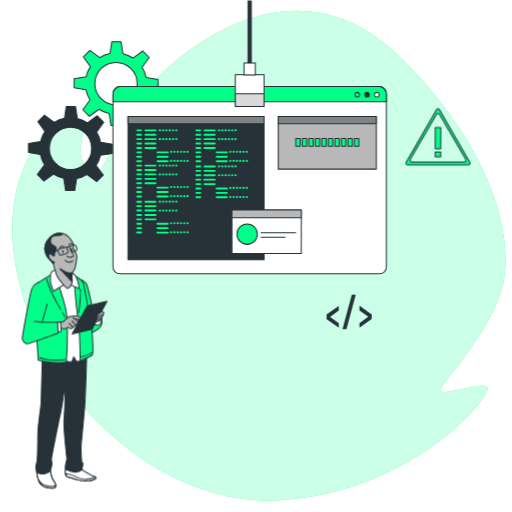
t = 0.00 s
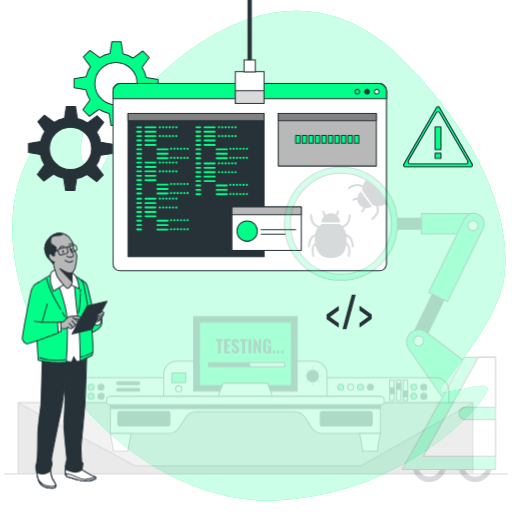
t = 0.23 s
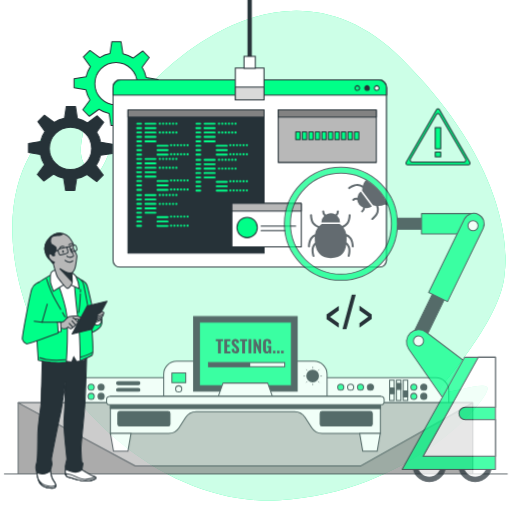
t = 0.49 s
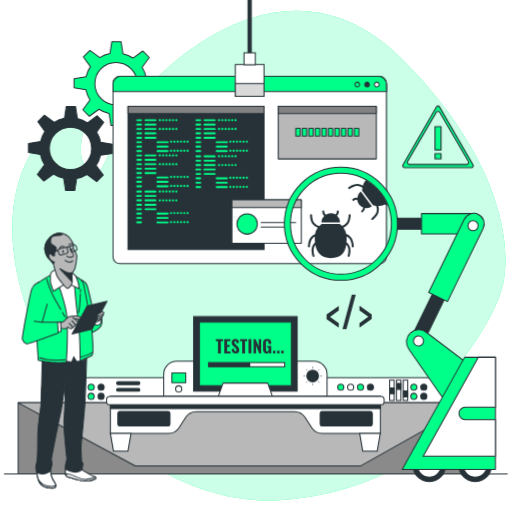
t = 0.75 s
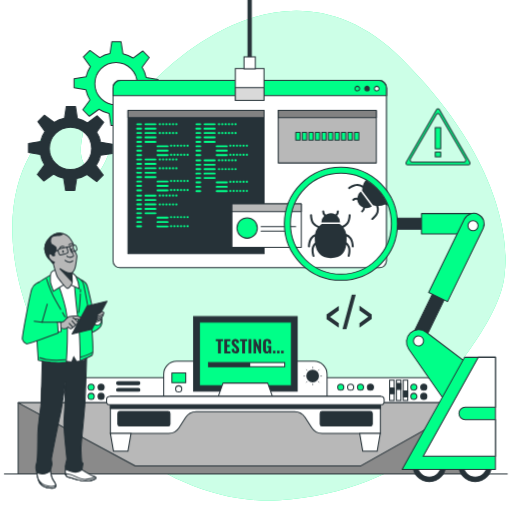
t = 1.05 s
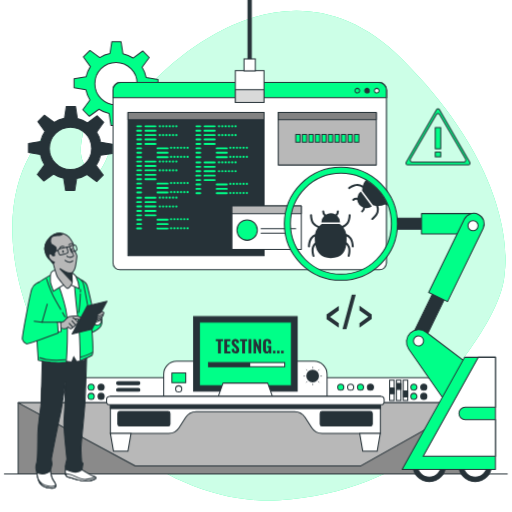
t = 1.20 s

The animated SVG that drew these frames (rendered in a browser with its animation timeline set to each time). Animation: 3 CSS @keyframes rules; one cycle of 1.50 s, repeats indefinitely.

<svg class="animated" id="freepik_stories-software-tester" xmlns="http://www.w3.org/2000/svg" viewBox="0 0 500 500" version="1.1" xmlns:xlink="http://www.w3.org/1999/xlink" xmlns:svgjs="http://svgjs.com/svgjs"><style>svg#freepik_stories-software-tester:not(.animated) .animable {opacity: 0;}svg#freepik_stories-software-tester.animated #freepik--Devices--inject-76 {animation: 1s 1 forwards cubic-bezier(.36,-0.01,.5,1.38) fadeIn;animation-delay: 0s;}svg#freepik_stories-software-tester.animated #freepik--Sign--inject-76 {animation: 1.5s Infinite  linear heartbeat;animation-delay: 0s;}svg#freepik_stories-software-tester.animated #freepik--Tab--inject-76 {animation: 1.5s Infinite  linear floating;animation-delay: 0s;}svg#freepik_stories-software-tester.animated #freepik--robot-arm--inject-76 {animation: 1s 1 forwards cubic-bezier(.36,-0.01,.5,1.38) fadeIn;animation-delay: 0s;}            @keyframes fadeIn {                0% {                    opacity: 0;                }                100% {                    opacity: 1;                }            }                    @keyframes heartbeat {                0% {                    transform: scale(1);                }                10% {                    transform: scale(1.1);                }                30% {                    transform: scale(1);                }                40% {                    transform: scale(1);                }                50% {                    transform: scale(1.1);                }                60% {                    transform: scale(1);                }                100% {                    transform: scale(1);                }            }                    @keyframes floating {                0% {                    opacity: 1;                    transform: translateY(0px);                }                50% {                    transform: translateY(-10px);                }                100% {                    opacity: 1;                    transform: translateY(0px);                }            }        </style><g id="freepik--background-simple--inject-76" class="animable animator-active" style="transform-origin: 252.878px 249.734px;"><path d="M492.76,267.79c.08-1.08.16-2.15.3-3.22,1.5-11.49,8.49-97.87-100-206.5C276.42-58.69,149,72.45,127,106.73S98.54,193.64,81.55,159C71,137.59,98.42,110.78,59.64,122c-24.89,7.18-71.11,70.78-33.22,180S170.73,494.63,273,488.55c131.51-7.82,209-103.19,202.8-110.28s-55.13,14.06-44.37-.68C442,363.09,489.67,308.33,492.76,267.79Z" style="fill: rgb(0, 255, 136); transform-origin: 252.878px 249.734px;" id="el2hesr0l7wem" class="animable"></path><g id="eljiy2xdzjbaq"><path d="M492.76,267.79c.08-1.08.16-2.15.3-3.22,1.5-11.49,8.49-97.87-100-206.5C276.42-58.69,149,72.45,127,106.73S98.54,193.64,81.55,159C71,137.59,98.42,110.78,59.64,122c-24.89,7.18-71.11,70.78-33.22,180S170.73,494.63,273,488.55c131.51-7.82,209-103.19,202.8-110.28s-55.13,14.06-44.37-.68C442,363.09,489.67,308.33,492.76,267.79Z" style="fill: rgb(255, 255, 255); opacity: 0.8; transform-origin: 252.878px 249.734px;" class="animable"></path></g></g><g id="freepik--Devices--inject-76" class="animable" style="transform-origin: 249.815px 385.94px;"><path d="M53.53,368.83H425.65a12.6,12.6,0,0,1,12.6,12.6v22.91a0,0,0,0,1,0,0H40.93a0,0,0,0,1,0,0V381.43A12.6,12.6,0,0,1,53.53,368.83Z" style="fill: rgb(255, 255, 255); stroke: rgb(38, 50, 56); stroke-miterlimit: 10; transform-origin: 239.59px 386.585px;" id="elnin3enjzy8k" class="animable"></path><line x1="3.9" y1="462.76" x2="495.73" y2="462.76" style="fill: none; stroke: rgb(38, 50, 56); stroke-miterlimit: 10; transform-origin: 249.815px 462.76px;" id="elmbw009c2i" class="animable"></line><path d="M335.73,378.09a3,3,0,1,1-3-3A3,3,0,0,1,335.73,378.09Z" style="fill: rgb(0, 255, 136); stroke: rgb(38, 50, 56); stroke-linecap: round; stroke-linejoin: round; transform-origin: 332.73px 378.09px;" id="elbx8ppxzmb5p" class="animable"></path><path d="M345.39,378.09a3,3,0,1,1-3-3A3,3,0,0,1,345.39,378.09Z" style="fill: rgb(255, 255, 255); stroke: rgb(38, 50, 56); stroke-miterlimit: 10; transform-origin: 342.39px 378.09px;" id="el0wbu7rjphnb" class="animable"></path><path d="M355.05,378.09a3,3,0,1,1-3-3A3,3,0,0,1,355.05,378.09Z" style="fill: rgb(0, 255, 136); stroke: rgb(38, 50, 56); stroke-linecap: round; stroke-linejoin: round; transform-origin: 352.05px 378.09px;" id="el9h816tjjjte" class="animable"></path><path d="M364.71,378.09a3,3,0,1,1-3-3A3,3,0,0,1,364.71,378.09Z" style="fill: rgb(38, 50, 56); stroke: rgb(38, 50, 56); stroke-linecap: round; stroke-linejoin: round; transform-origin: 361.71px 378.09px;" id="eldkmd9e8s14q" class="animable"></path><path d="M407.17,378.09a3,3,0,1,1-3-3A3,3,0,0,1,407.17,378.09Z" style="fill: rgb(0, 255, 136); stroke: rgb(38, 50, 56); stroke-linecap: round; stroke-linejoin: round; transform-origin: 404.17px 378.09px;" id="elm6rtqk0d65" class="animable"></path><path d="M416.83,378.09a3,3,0,1,1-3-3A3,3,0,0,1,416.83,378.09Z" style="fill: rgb(38, 50, 56); stroke: rgb(38, 50, 56); stroke-linecap: round; stroke-linejoin: round; transform-origin: 413.83px 378.09px;" id="elfzga9jml7bu" class="animable"></path><path d="M407.17,387.05a3,3,0,1,1-3-3A3,3,0,0,1,407.17,387.05Z" style="fill: rgb(0, 255, 136); stroke: rgb(38, 50, 56); stroke-linecap: round; stroke-linejoin: round; transform-origin: 404.17px 387.05px;" id="elcu366ur1q1" class="animable"></path><path d="M416.83,387.05a3,3,0,1,1-3-3A3,3,0,0,1,416.83,387.05Z" style="fill: rgb(38, 50, 56); stroke: rgb(38, 50, 56); stroke-linecap: round; stroke-linejoin: round; transform-origin: 413.83px 387.05px;" id="elmz92q40wu2f" class="animable"></path><path d="M92,378.09a3,3,0,1,1-3-3A3,3,0,0,1,92,378.09Z" style="fill: rgb(0, 255, 136); stroke: rgb(38, 50, 56); stroke-linecap: round; stroke-linejoin: round; transform-origin: 89px 378.09px;" id="elehb04q9ih5" class="animable"></path><path d="M101.68,378.09a3,3,0,1,1-3-3A3,3,0,0,1,101.68,378.09Z" style="fill: rgb(38, 50, 56); stroke: rgb(38, 50, 56); stroke-linecap: round; stroke-linejoin: round; transform-origin: 98.68px 378.09px;" id="elmt1nml06az" class="animable"></path><path d="M92,387.05a3,3,0,1,1-3-3A3,3,0,0,1,92,387.05Z" style="fill: rgb(0, 255, 136); stroke: rgb(38, 50, 56); stroke-linecap: round; stroke-linejoin: round; transform-origin: 89px 387.05px;" id="elncqom1rbwq" class="animable"></path><path d="M101.68,387.05a3,3,0,1,1-3-3A3,3,0,0,1,101.68,387.05Z" style="fill: rgb(38, 50, 56); stroke: rgb(38, 50, 56); stroke-linecap: round; stroke-linejoin: round; transform-origin: 98.68px 387.05px;" id="elcwttxex1ubv" class="animable"></path><rect x="380.45" y="371.19" width="4.42" height="19.88" style="fill: rgb(255, 255, 255); stroke: rgb(38, 50, 56); stroke-miterlimit: 10; transform-origin: 382.66px 381.13px;" id="eleej3o7m9ih" class="animable"></rect><rect x="380.66" y="378.7" width="4.15" height="5.82" style="fill: rgb(38, 50, 56); stroke: rgb(38, 50, 56); stroke-linecap: round; stroke-linejoin: round; transform-origin: 382.735px 381.61px;" id="ely0x59e9k979" class="animable"></rect><rect x="387.09" y="371.19" width="4.42" height="19.88" style="fill: rgb(255, 255, 255); stroke: rgb(38, 50, 56); stroke-miterlimit: 10; transform-origin: 389.3px 381.13px;" id="elt5p58rhj71g" class="animable"></rect><rect x="387.31" y="374.34" width="4.15" height="5.82" style="fill: rgb(38, 50, 56); stroke: rgb(38, 50, 56); stroke-linecap: round; stroke-linejoin: round; transform-origin: 389.385px 377.25px;" id="eluz31j09uecm" class="animable"></rect><rect x="393.74" y="371.19" width="4.42" height="19.88" style="fill: rgb(255, 255, 255); stroke: rgb(38, 50, 56); stroke-miterlimit: 10; transform-origin: 395.95px 381.13px;" id="el7iul4zumh2p" class="animable"></rect><rect x="393.95" y="381.82" width="4.15" height="5.82" style="fill: rgb(38, 50, 56); stroke: rgb(38, 50, 56); stroke-linecap: round; stroke-linejoin: round; transform-origin: 396.025px 384.73px;" id="elmeg4p82ft1" class="animable"></rect><path d="M172.44,352.75H306.75a12.6,12.6,0,0,1,12.6,12.6v22.91a0,0,0,0,1,0,0H159.84a0,0,0,0,1,0,0V365.35A12.6,12.6,0,0,1,172.44,352.75Z" style="fill: rgb(255, 255, 255); stroke: rgb(38, 50, 56); stroke-miterlimit: 10; transform-origin: 239.595px 370.505px;" id="elsbghuk2f1a" class="animable"></path><path d="M177.48,379.72a3,3,0,1,1-3-3A3,3,0,0,1,177.48,379.72Z" style="fill: rgb(255, 255, 255); stroke: rgb(38, 50, 56); stroke-miterlimit: 10; transform-origin: 174.48px 379.72px;" id="elg0awfgamxa" class="animable"></path><path d="M311.54,367.15a6.24,6.24,0,1,0-6.23,6.23A6.23,6.23,0,0,0,311.54,367.15Z" style="fill: rgb(38, 50, 56); transform-origin: 305.3px 367.14px;" id="el6gf5nifxdzk" class="animable"></path><line x1="305.37" y1="357.98" x2="305.37" y2="359.84" style="fill: none; stroke: rgb(38, 50, 56); stroke-miterlimit: 10; stroke-width: 0.5px; transform-origin: 305.37px 358.91px;" id="elwez34p50oio" class="animable"></line><line x1="305.37" y1="374.45" x2="305.37" y2="376.31" style="fill: none; stroke: rgb(38, 50, 56); stroke-miterlimit: 10; stroke-width: 0.5px; transform-origin: 305.37px 375.38px;" id="el4uob63pfbdj" class="animable"></line><line x1="296.2" y1="367.15" x2="298.07" y2="367.15" style="fill: none; stroke: rgb(38, 50, 56); stroke-miterlimit: 10; stroke-width: 0.5px; transform-origin: 297.135px 367.15px;" id="el2f66sdk017f" class="animable"></line><line x1="312.68" y1="367.15" x2="314.54" y2="367.15" style="fill: none; stroke: rgb(38, 50, 56); stroke-miterlimit: 10; stroke-width: 0.5px; transform-origin: 313.61px 367.15px;" id="elwzqrxf9eum" class="animable"></line><line x1="311.85" y1="360.66" x2="310.54" y2="361.98" style="fill: none; stroke: rgb(38, 50, 56); stroke-miterlimit: 10; stroke-width: 0.5px; transform-origin: 311.195px 361.32px;" id="elr249jk70ad" class="animable"></line><line x1="300.21" y1="372.31" x2="298.89" y2="373.63" style="fill: none; stroke: rgb(38, 50, 56); stroke-miterlimit: 10; stroke-width: 0.5px; transform-origin: 299.55px 372.97px;" id="eloge7eios1d" class="animable"></line><line x1="298.89" y1="360.66" x2="300.21" y2="361.98" style="fill: none; stroke: rgb(38, 50, 56); stroke-miterlimit: 10; stroke-width: 0.5px; transform-origin: 299.55px 361.32px;" id="eleelwvh97czo" class="animable"></line><line x1="310.54" y1="372.31" x2="311.85" y2="373.63" style="fill: none; stroke: rgb(38, 50, 56); stroke-miterlimit: 10; stroke-width: 0.5px; transform-origin: 311.195px 372.97px;" id="elkvhkcgm5z1b" class="animable"></line><rect x="167.83" y="364.09" width="13.53" height="9.62" style="fill: rgb(0, 255, 136); stroke: rgb(38, 50, 56); stroke-linecap: round; stroke-linejoin: round; transform-origin: 174.595px 368.9px;" id="elux227x9zwy8" class="animable"></rect><rect x="189.03" y="309.12" width="101.12" height="72.83" style="fill: rgb(38, 50, 56); stroke: rgb(38, 50, 56); stroke-miterlimit: 10; transform-origin: 239.59px 345.535px;" id="el37vz2ejum5y" class="animable"></rect><rect x="194.69" y="314.5" width="89.8" height="62.06" style="fill: rgb(0, 255, 136); stroke: rgb(38, 50, 56); stroke-linecap: round; stroke-linejoin: round; transform-origin: 239.59px 345.53px;" id="elbkimyknfgjh" class="animable"></rect><rect x="203.61" y="354.04" width="74.41" height="4.07" style="fill: rgb(255, 255, 255); stroke: rgb(38, 50, 56); stroke-miterlimit: 10; transform-origin: 240.815px 356.075px;" id="el7rx093uzxkd" class="animable"></rect><rect x="203.61" y="354.04" width="40.72" height="4.07" style="fill: rgb(38, 50, 56); transform-origin: 223.97px 356.075px;" id="el94g4qc2i8zd" class="animable"></rect><polygon points="261.4 374.05 217.79 374.05 212.34 389.43 266.85 389.43 261.4 374.05" style="fill: rgb(255, 255, 255); stroke: rgb(38, 50, 56); stroke-linecap: round; stroke-linejoin: round; transform-origin: 239.595px 381.74px;" id="el3w95aq0hqhn" class="animable"></polygon><rect x="17.68" y="393.29" width="444.06" height="69.47" style="fill: rgb(138, 138, 138); stroke: rgb(38, 50, 56); stroke-linecap: round; stroke-linejoin: round; transform-origin: 239.71px 428.025px;" id="elu3axenhwspl" class="animable"></rect><polygon points="17.68 393.29 132.05 454.9 352.39 454.9 461.74 393.29 17.68 393.29" style="fill: rgb(184, 184, 184); stroke: rgb(38, 50, 56); stroke-linecap: round; stroke-linejoin: round; transform-origin: 239.71px 424.095px;" id="eluw153smzdbh" class="animable"></polygon><path d="M107.78,387.06v36.11h56.76a12.29,12.29,0,0,0,10.32-5.62l6.42-10a12.28,12.28,0,0,1,10.33-5.63h96a12.28,12.28,0,0,1,10.33,5.63l6.42,10a12.29,12.29,0,0,0,10.32,5.62h56.76V387.06Z" style="fill: rgb(255, 255, 255); stroke: rgb(38, 50, 56); stroke-miterlimit: 10; transform-origin: 239.61px 405.115px;" id="elxq98otvoyeo" class="animable"></path><rect x="107.78" y="387.06" width="263.63" height="11.86" style="fill: rgb(38, 50, 56); stroke: rgb(38, 50, 56); stroke-miterlimit: 10; transform-origin: 239.595px 392.99px;" id="elism6615n3p" class="animable"></rect><rect x="104.08" y="387.06" width="271.02" height="8.13" rx="3.07" style="fill: rgb(255, 255, 255); stroke: rgb(38, 50, 56); stroke-miterlimit: 10; transform-origin: 239.59px 391.125px;" id="eld37sfm0rxe" class="animable"></rect><polygon points="124.92 440.53 110.8 440.53 107.78 423.17 127.94 423.17 124.92 440.53" style="fill: rgb(255, 255, 255); stroke: rgb(38, 50, 56); stroke-miterlimit: 10; transform-origin: 117.86px 431.85px;" id="ele4zg575i9g" class="animable"></polygon><polygon points="368.33 440.53 354.21 440.53 351.19 423.17 371.35 423.17 368.33 440.53" style="fill: rgb(255, 255, 255); stroke: rgb(38, 50, 56); stroke-miterlimit: 10; transform-origin: 361.27px 431.85px;" id="elnq0cfysdsmn" class="animable"></polygon><rect x="115.06" y="401.79" width="50.89" height="14.2" rx="1.86" style="fill: rgb(38, 50, 56); stroke: rgb(38, 50, 56); stroke-miterlimit: 10; transform-origin: 140.505px 408.89px;" id="elowr2wm4116" class="animable"></rect><rect x="312.63" y="401.79" width="50.89" height="14.2" rx="1.86" style="fill: rgb(38, 50, 56); stroke: rgb(38, 50, 56); stroke-miterlimit: 10; transform-origin: 338.075px 408.89px;" id="el26ttn597mhf" class="animable"></rect><rect x="113.85" y="372.73" width="22.68" height="2.79" rx="1.39" style="fill: rgb(38, 50, 56); stroke: rgb(38, 50, 56); stroke-linecap: round; stroke-linejoin: round; transform-origin: 125.19px 374.125px;" id="el1oevndt63no" class="animable"></rect><path d="M135.14,382.08H115.25a1.4,1.4,0,0,1-1.4-1.39h0a1.4,1.4,0,0,1,1.4-1.4h19.89a1.4,1.4,0,0,1,1.39,1.4h0A1.39,1.39,0,0,1,135.14,382.08Z" style="fill: rgb(38, 50, 56); stroke: rgb(38, 50, 56); stroke-linecap: round; stroke-linejoin: round; transform-origin: 125.19px 380.685px;" id="elkbwjk7anet8" class="animable"></path><path d="M212.83,345V333.24h-2.14v-2.1h7.08v2.1h-2.11V345Z" style="fill: rgb(38, 50, 56); transform-origin: 214.23px 338.07px;" id="elkg16orukkwj" class="animable"></path><path d="M219,345V331.14h6v1.95h-3.22v3.67h2.48v2h-2.48v4.34h3.25V345Z" style="fill: rgb(38, 50, 56); transform-origin: 222.015px 338.07px;" id="eldhbqhkwxbb" class="animable"></path><path d="M230.09,345.17a4.32,4.32,0,0,1-2.14-.47,2.94,2.94,0,0,1-1.29-1.42,6.41,6.41,0,0,1-.5-2.42l2.42-.41a8.26,8.26,0,0,0,.18,1.43,1.8,1.8,0,0,0,.45.86,1.06,1.06,0,0,0,.74.28.8.8,0,0,0,.74-.34,1.57,1.57,0,0,0,.2-.79,2.45,2.45,0,0,0-.42-1.46,7.41,7.41,0,0,0-1.1-1.19L227.93,338a5.62,5.62,0,0,1-1.25-1.47,3.79,3.79,0,0,1-.49-2,3.38,3.38,0,0,1,1-2.63,3.91,3.91,0,0,1,2.74-.91,3.69,3.69,0,0,1,1.71.34,2.59,2.59,0,0,1,1,.92,3.87,3.87,0,0,1,.51,1.24,7.83,7.83,0,0,1,.18,1.34l-2.41.36a10.41,10.41,0,0,0-.11-1.11,1.52,1.52,0,0,0-.31-.75.85.85,0,0,0-.69-.27.82.82,0,0,0-.74.37,1.43,1.43,0,0,0-.24.81,2,2,0,0,0,.34,1.2,5.36,5.36,0,0,0,.91,1l1.4,1.24a8.15,8.15,0,0,1,1.5,1.71,4.38,4.38,0,0,1,.62,2.39,3.59,3.59,0,0,1-.44,1.76,3.26,3.26,0,0,1-1.24,1.23A3.86,3.86,0,0,1,230.09,345.17Z" style="fill: rgb(38, 50, 56); transform-origin: 229.881px 338.079px;" id="elswsvz0yhoyo" class="animable"></path><path d="M236.43,345V333.24h-2.14v-2.1h7.08v2.1h-2.11V345Z" style="fill: rgb(38, 50, 56); transform-origin: 237.83px 338.07px;" id="elqlxvhilou3s" class="animable"></path><path d="M242.65,345V331.14h2.8V345Z" style="fill: rgb(38, 50, 56); transform-origin: 244.05px 338.07px;" id="elg11y3i79mr" class="animable"></path><path d="M247.57,345V331.14h2l3.08,7.21v-7.21h2.33V345h-1.88L250,337.33V345Z" style="fill: rgb(38, 50, 56); transform-origin: 251.275px 338.07px;" id="elrieq4cw3ktm" class="animable"></path><path d="M260.57,345.19a3.77,3.77,0,0,1-2.22-.59,3.25,3.25,0,0,1-1.17-1.68,8.29,8.29,0,0,1-.35-2.52v-4.63a8.11,8.11,0,0,1,.36-2.56,3.07,3.07,0,0,1,1.26-1.66,4.41,4.41,0,0,1,2.43-.58,4.72,4.72,0,0,1,2.35.5,2.78,2.78,0,0,1,1.24,1.4,5.58,5.58,0,0,1,.38,2.15v.8H262.1v-1a6.78,6.78,0,0,0-.07-1,1.12,1.12,0,0,0-.32-.65,1.1,1.1,0,0,0-.79-.24,1,1,0,0,0-.82.29,1.44,1.44,0,0,0-.33.74,7.25,7.25,0,0,0-.07,1v6.13a4.61,4.61,0,0,0,.11,1,1.26,1.26,0,0,0,.38.72,1.18,1.18,0,0,0,.81.26,1.1,1.1,0,0,0,.82-.28,1.37,1.37,0,0,0,.4-.74,4.32,4.32,0,0,0,.12-1.07v-1.47H261v-1.71h3.9V345H263l-.18-1.24a2.46,2.46,0,0,1-.82,1A2.4,2.4,0,0,1,260.57,345.19Z" style="fill: rgb(38, 50, 56); transform-origin: 260.864px 338.079px;" id="elr2xq6kmp3hi" class="animable"></path><path d="M266.57,345v-2.51H269V345Z" style="fill: rgb(38, 50, 56); transform-origin: 267.785px 343.745px;" id="eldo2qrasx1w4" class="animable"></path><path d="M270.54,345v-2.51H273V345Z" style="fill: rgb(38, 50, 56); transform-origin: 271.77px 343.745px;" id="elidwm5jtuyzj" class="animable"></path><path d="M274.5,345v-2.51H277V345Z" style="fill: rgb(38, 50, 56); transform-origin: 275.75px 343.745px;" id="elhb9pyy1ch5" class="animable"></path></g><g id="freepik--Icon--inject-76" class="animable" style="transform-origin: 340.91px 304.585px;"><path d="M330.79,320l-11.91-8.41v-4.45l11.91-8.5v4.5l-8.53,6.2,8.53,6.21Z" style="fill: rgb(38, 50, 56); transform-origin: 324.835px 309.32px;" id="el2pg9fiw2dxn" class="animable"></path><path d="M334.42,321.45l9.07-33.73h3.88l-9.12,33.73Z" style="fill: rgb(38, 50, 56); transform-origin: 340.895px 304.585px;" id="elvptlqp7febp" class="animable"></path><path d="M351,320V315.5l8.58-6.25L351,303.09v-4.5L362.94,307v4.46Z" style="fill: rgb(38, 50, 56); transform-origin: 356.97px 309.295px;" id="ell7cqw7q38fn" class="animable"></path></g><g id="freepik--Sign--inject-76" class="animable" style="transform-origin: 427.721px 133.544px;"><path d="M426.35,107l-29.73,51.49a1.59,1.59,0,0,0,1.38,2.39h59.45a1.6,1.6,0,0,0,1.38-2.39L429.1,107A1.59,1.59,0,0,0,426.35,107Zm2.94,4.87,25.37,43.46a1.85,1.85,0,0,1-1.57,2.79H402.36a1.85,1.85,0,0,1-1.57-2.79l25.36-43.46A1.81,1.81,0,0,1,429.29,111.87Z" style="fill: rgb(0, 255, 136); stroke: rgb(38, 50, 56); stroke-linecap: round; stroke-linejoin: round; transform-origin: 427.721px 133.544px;" id="elldzfp0o0d7" class="animable"></path><rect x="425.04" y="124.54" width="5.36" height="20.72" style="fill: rgb(0, 255, 136); stroke: rgb(38, 50, 56); stroke-linecap: round; stroke-linejoin: round; transform-origin: 427.72px 134.9px;" id="elkubgokvbeki" class="animable"></rect><rect x="425.04" y="148.47" width="5.36" height="4.64" style="fill: rgb(0, 255, 136); stroke: rgb(38, 50, 56); stroke-linecap: round; stroke-linejoin: round; transform-origin: 427.72px 150.79px;" id="elary5bqb4kup" class="animable"></rect></g><g id="freepik--Gears--inject-76" class="animable" style="transform-origin: 91.05px 113.26px;"><path d="M154.26,86.5v-9l-11.55-1.8a29.9,29.9,0,0,0-4-10l7-9.58-6.37-6.37-9.44,6.9A30,30,0,0,0,120,52.36l-1.83-11.72h-9l-1.8,11.56a29.69,29.69,0,0,0-10,4l-9.58-7-6.37,6.37L88.25,65A29.58,29.58,0,0,0,84,75L72.28,76.77v9l11.55,1.8a29.9,29.9,0,0,0,4,10l-7,9.58,6.37,6.37,9.44-6.9a30,30,0,0,0,9.92,4.26l1.83,11.72h9l1.8-11.56a29.9,29.9,0,0,0,10-4l9.58,7,6.37-6.37-6.9-9.45a29.87,29.87,0,0,0,4.25-9.92Zm-41,15.78a20.65,20.65,0,1,1,20.65-20.65A20.64,20.64,0,0,1,113.27,102.28Z" style="fill: rgb(0, 255, 136); stroke: rgb(38, 50, 56); stroke-linecap: round; stroke-linejoin: round; transform-origin: 113.27px 81.62px;" id="elv990tdp6okr" class="animable"></path><path d="M109.82,149.75v-9l-11.55-1.8a29.9,29.9,0,0,0-4-10l7-9.58L94.89,113l-9.45,6.9a30,30,0,0,0-9.92-4.25L73.7,103.9h-9l-1.8,11.55a30,30,0,0,0-10,4l-9.57-7-6.37,6.37,6.9,9.44a30,30,0,0,0-4.26,9.92L27.84,140v9l11.56,1.8a29.69,29.69,0,0,0,4,10l-7,9.58,6.37,6.37,9.45-6.9a29.78,29.78,0,0,0,9.92,4.25L64,185.88h9l1.8-11.55a29.9,29.9,0,0,0,10-4l9.58,7,6.37-6.37-6.9-9.44a30,30,0,0,0,4.26-9.92Zm-41,15.79a20.65,20.65,0,1,1,20.65-20.65A20.66,20.66,0,0,1,68.83,165.54Z" style="fill: rgb(38, 50, 56); stroke: rgb(38, 50, 56); stroke-linecap: round; stroke-linejoin: round; transform-origin: 68.83px 144.89px;" id="eljbu7js1cu8b" class="animable"></path></g><g id="freepik--Tab--inject-76" class="animable" style="transform-origin: 243.83px 134.205px;"><rect x="110.34" y="84.53" width="266.98" height="182.87" rx="6.68" style="fill: rgb(255, 255, 255); stroke: rgb(38, 50, 56); stroke-miterlimit: 10; transform-origin: 243.83px 175.965px;" id="elwsczijvkt9" class="animable"></rect><path d="M377.32,99.44V92a7.47,7.47,0,0,0-7.48-7.47h-252A7.46,7.46,0,0,0,110.34,92v7.44Z" style="fill: rgb(0, 255, 136); stroke: rgb(38, 50, 56); stroke-linecap: round; stroke-linejoin: round; transform-origin: 243.83px 91.9849px;" id="el0ynuqwnfqize" class="animable"></path><path d="M351.23,92.51a2.29,2.29,0,1,0-2.29,2.28A2.28,2.28,0,0,0,351.23,92.51Z" style="fill: rgb(0, 255, 136); stroke: rgb(38, 50, 56); stroke-linecap: round; stroke-linejoin: round; transform-origin: 348.94px 92.5px;" id="elfi7o221it8d" class="animable"></path><path d="M360.71,92.51a2.29,2.29,0,1,0-2.29,2.28A2.29,2.29,0,0,0,360.71,92.51Z" style="fill: rgb(38, 50, 56); stroke: rgb(38, 50, 56); stroke-linecap: round; stroke-linejoin: round; transform-origin: 358.42px 92.5px;" id="elbpkt2urg7gm" class="animable"></path><path d="M370.18,92.51a2.29,2.29,0,1,0-2.29,2.28A2.28,2.28,0,0,0,370.18,92.51Z" style="fill: rgb(255, 255, 255); stroke: rgb(38, 50, 56); stroke-miterlimit: 10; transform-origin: 367.89px 92.5px;" id="elryvcyvp1zc" class="animable"></path><rect x="124.98" y="113.77" width="132.93" height="139.84" style="fill: rgb(38, 50, 56); stroke: rgb(38, 50, 56); stroke-linecap: round; stroke-linejoin: round; transform-origin: 191.445px 183.69px;" id="el1o86rcouesv" class="animable"></rect><rect x="124.98" y="113.77" width="132.93" height="7.14" style="fill: rgb(130, 130, 130); stroke: rgb(38, 50, 56); stroke-linecap: round; stroke-linejoin: round; transform-origin: 191.445px 117.34px;" id="elmupo9qcchd" class="animable"></rect><path d="M137.76,128.22H134a.93.93,0,0,1,0-1.86h3.76a.93.93,0,0,1,0,1.86Zm.93,3.37a.92.92,0,0,0-.93-.92H134a.93.93,0,1,0,0,1.85h3.76A.92.92,0,0,0,138.69,131.59Zm0,4.31a.92.92,0,0,0-.93-.93H134a.93.93,0,0,0,0,1.86h3.76A.93.93,0,0,0,138.69,135.9Zm0,4.3a.93.93,0,0,0-.93-.93H134a.93.93,0,0,0,0,1.86h3.76A.93.93,0,0,0,138.69,140.2Zm0,4.3a.93.93,0,0,0-.93-.93H134a.93.93,0,0,0,0,1.86h3.76A.92.92,0,0,0,138.69,144.5Zm0,4.31a.92.92,0,0,0-.93-.93H134a.93.93,0,0,0,0,1.86h3.76A.93.93,0,0,0,138.69,148.81Zm0,4.3a.93.93,0,0,0-.93-.93H134a.93.93,0,1,0,0,1.86h3.76A.93.93,0,0,0,138.69,153.11Zm0,4.3a.93.93,0,0,0-.93-.93H134a.93.93,0,0,0,0,1.86h3.76A.92.92,0,0,0,138.69,157.41Zm14.09-30.12a.93.93,0,0,0-.93-.93H142a.93.93,0,0,0,0,1.86h9.89A.93.93,0,0,0,152.78,127.29Zm0,4.3a.93.93,0,0,0-.93-.92H142a.93.93,0,0,0,0,1.85h9.89A.93.93,0,0,0,152.78,131.59Zm0,4.31a.93.93,0,0,0-.93-.93H142a.93.93,0,0,0,0,1.86h9.89A.93.93,0,0,0,152.78,135.9Zm0,4.3a.93.93,0,0,0-.93-.93H142a.93.93,0,0,0,0,1.86h9.89A.93.93,0,0,0,152.78,140.2Zm0,4.3a.93.93,0,0,0-.93-.93H142a.93.93,0,0,0,0,1.86h9.89A.93.93,0,0,0,152.78,144.5Zm11.83,4.31a.92.92,0,0,0-.93-.93H153.8a.93.93,0,0,0,0,1.86h9.88A.93.93,0,0,0,164.61,148.81Zm0,4.3a.93.93,0,0,0-.93-.93H153.8a.93.93,0,1,0,0,1.86h9.88A.93.93,0,0,0,164.61,153.11Zm0,4.3a.93.93,0,0,0-.93-.93H153.8a.93.93,0,0,0,0,1.86h9.88A.92.92,0,0,0,164.61,157.41Zm-7.48-30.12a1.08,1.08,0,1,0-1.08,1.08A1.07,1.07,0,0,0,157.13,127.29Zm3.22,0a1.08,1.08,0,1,0-1.07,1.08A1.07,1.07,0,0,0,160.35,127.29Zm3.23,0a1.08,1.08,0,1,0-1.07,1.08A1.07,1.07,0,0,0,163.58,127.29Zm3.23,0a1.08,1.08,0,1,0-1.08,1.08A1.07,1.07,0,0,0,166.81,127.29Zm3.23,0a1.08,1.08,0,1,0-1.08,1.08A1.08,1.08,0,0,0,170,127.29Zm3.22,0a1.08,1.08,0,1,0-1.07,1.08A1.07,1.07,0,0,0,173.26,127.29Zm-16.13,8.61a1.08,1.08,0,1,0-1.08,1.07A1.08,1.08,0,0,0,157.13,135.9Zm3.22,0a1.08,1.08,0,1,0-1.07,1.07A1.07,1.07,0,0,0,160.35,135.9Zm3.23,0a1.08,1.08,0,1,0-1.07,1.07A1.07,1.07,0,0,0,163.58,135.9Zm3.23,0a1.08,1.08,0,1,0-1.08,1.07A1.08,1.08,0,0,0,166.81,135.9Zm3.23,0A1.08,1.08,0,1,0,169,137,1.08,1.08,0,0,0,170,135.9Zm3.22,0a1.08,1.08,0,1,0-1.07,1.07A1.07,1.07,0,0,0,173.26,135.9Zm-5.11,12.37a1.08,1.08,0,1,0-1.07,1.08A1.08,1.08,0,0,0,168.15,148.27Zm3.23,0a1.08,1.08,0,1,0-1.07,1.08A1.08,1.08,0,0,0,171.38,148.27Zm3.23,0a1.08,1.08,0,1,0-1.08,1.08A1.08,1.08,0,0,0,174.61,148.27Zm3.23,0a1.08,1.08,0,1,0-1.08,1.08A1.09,1.09,0,0,0,177.84,148.27Zm3.22,0a1.08,1.08,0,1,0-1.07,1.08A1.08,1.08,0,0,0,181.06,148.27Zm3.23,0a1.08,1.08,0,1,0-1.08,1.08A1.08,1.08,0,0,0,184.29,148.27Zm-16.14,8.87a1.08,1.08,0,1,0-1.07,1.08A1.07,1.07,0,0,0,168.15,157.14Zm3.23,0a1.08,1.08,0,1,0-1.07,1.08A1.07,1.07,0,0,0,171.38,157.14Zm3.23,0a1.08,1.08,0,1,0-1.08,1.08A1.07,1.07,0,0,0,174.61,157.14Zm3.23,0a1.08,1.08,0,1,0-1.08,1.08A1.08,1.08,0,0,0,177.84,157.14Zm3.22,0a1.08,1.08,0,1,0-1.07,1.08A1.07,1.07,0,0,0,181.06,157.14Zm3.23,0a1.08,1.08,0,1,0-1.08,1.08A1.07,1.07,0,0,0,184.29,157.14Z" style="fill: rgb(0, 255, 136); transform-origin: 158.632px 142.275px;" id="elezgn3m2ttlt" class="animable"></path><path d="M137.76,162.65H134a.93.93,0,1,1,0-1.85h3.76a.93.93,0,1,1,0,1.85Zm.93,3.38a.93.93,0,0,0-.93-.93H134a.93.93,0,0,0,0,1.86h3.76A.93.93,0,0,0,138.69,166Zm0,4.3a.93.93,0,0,0-.93-.93H134a.93.93,0,1,0,0,1.86h3.76A.92.92,0,0,0,138.69,170.33Zm0,4.31a.92.92,0,0,0-.93-.93H134a.93.93,0,1,0,0,1.85h3.76A.92.92,0,0,0,138.69,174.64Zm0,4.3a.92.92,0,0,0-.93-.93H134a.93.93,0,0,0,0,1.86h3.76A.93.93,0,0,0,138.69,178.94Zm0,4.3a.93.93,0,0,0-.93-.93H134a.93.93,0,1,0,0,1.86h3.76A.92.92,0,0,0,138.69,183.24Zm0,4.31a.92.92,0,0,0-.93-.93H134a.93.93,0,1,0,0,1.85h3.76A.92.92,0,0,0,138.69,187.55Zm0,4.3a.92.92,0,0,0-.93-.93H134a.93.93,0,0,0,0,1.86h3.76A.93.93,0,0,0,138.69,191.85Zm14.09-30.12a.93.93,0,0,0-.93-.93H142a.93.93,0,0,0,0,1.85h9.89A.93.93,0,0,0,152.78,161.73Zm0,4.3a.93.93,0,0,0-.93-.93H142a.93.93,0,0,0,0,1.86h9.89A.93.93,0,0,0,152.78,166Zm0,4.3a.93.93,0,0,0-.93-.93H142a.93.93,0,0,0,0,1.86h9.89A.93.93,0,0,0,152.78,170.33Zm0,4.31a.93.93,0,0,0-.93-.93H142a.93.93,0,0,0,0,1.85h9.89A.93.93,0,0,0,152.78,174.64Zm0,4.3a.93.93,0,0,0-.93-.93H142a.93.93,0,0,0,0,1.86h9.89A.93.93,0,0,0,152.78,178.94Zm11.83,4.3a.93.93,0,0,0-.93-.93H153.8a.93.93,0,1,0,0,1.86h9.88A.92.92,0,0,0,164.61,183.24Zm0,4.31a.92.92,0,0,0-.93-.93H153.8a.93.93,0,1,0,0,1.85h9.88A.92.92,0,0,0,164.61,187.55Zm0,4.3a.92.92,0,0,0-.93-.93H153.8a.93.93,0,0,0,0,1.86h9.88A.93.93,0,0,0,164.61,191.85Zm-7.48-30.12a1.08,1.08,0,1,0-1.08,1.07A1.08,1.08,0,0,0,157.13,161.73Zm3.22,0a1.08,1.08,0,1,0-1.07,1.07A1.07,1.07,0,0,0,160.35,161.73Zm3.23,0a1.08,1.08,0,1,0-1.07,1.07A1.07,1.07,0,0,0,163.58,161.73Zm3.23,0a1.08,1.08,0,1,0-1.08,1.07A1.08,1.08,0,0,0,166.81,161.73Zm3.23,0A1.08,1.08,0,1,0,169,162.8,1.08,1.08,0,0,0,170,161.73Zm3.22,0a1.08,1.08,0,1,0-1.07,1.07A1.07,1.07,0,0,0,173.26,161.73Zm-16.13,8.6a1.08,1.08,0,1,0-1.08,1.08A1.07,1.07,0,0,0,157.13,170.33Zm3.22,0a1.08,1.08,0,1,0-1.07,1.08A1.07,1.07,0,0,0,160.35,170.33Zm3.23,0a1.08,1.08,0,1,0-1.07,1.08A1.07,1.07,0,0,0,163.58,170.33Zm3.23,0a1.08,1.08,0,1,0-1.08,1.08A1.07,1.07,0,0,0,166.81,170.33Zm3.23,0a1.08,1.08,0,1,0-1.08,1.08A1.08,1.08,0,0,0,170,170.33Zm3.22,0a1.08,1.08,0,1,0-1.07,1.08A1.07,1.07,0,0,0,173.26,170.33Zm-5.11,12.37a1.08,1.08,0,1,0-1.07,1.08A1.07,1.07,0,0,0,168.15,182.7Zm3.23,0a1.08,1.08,0,1,0-1.07,1.08A1.07,1.07,0,0,0,171.38,182.7Zm3.23,0a1.08,1.08,0,1,0-1.08,1.08A1.07,1.07,0,0,0,174.61,182.7Zm3.23,0a1.08,1.08,0,1,0-1.08,1.08A1.08,1.08,0,0,0,177.84,182.7Zm3.22,0a1.08,1.08,0,1,0-1.07,1.08A1.07,1.07,0,0,0,181.06,182.7Zm3.23,0a1.08,1.08,0,1,0-1.08,1.08A1.07,1.07,0,0,0,184.29,182.7Zm-16.14,8.88a1.08,1.08,0,1,0-1.07,1.07A1.07,1.07,0,0,0,168.15,191.58Zm3.23,0a1.08,1.08,0,1,0-1.07,1.07A1.07,1.07,0,0,0,171.38,191.58Zm3.23,0a1.08,1.08,0,1,0-1.08,1.07A1.08,1.08,0,0,0,174.61,191.58Zm3.23,0a1.08,1.08,0,1,0-1.08,1.07A1.08,1.08,0,0,0,177.84,191.58Zm3.22,0a1.08,1.08,0,1,0-1.07,1.07A1.07,1.07,0,0,0,181.06,191.58Zm3.23,0a1.08,1.08,0,1,0-1.08,1.07A1.08,1.08,0,0,0,184.29,191.58Z" style="fill: rgb(0, 255, 136); transform-origin: 158.632px 176.71px;" id="elccqn7pjdk9s" class="animable"></path><path d="M137.76,197.92H134a.93.93,0,1,1,0-1.86h3.76a.93.93,0,1,1,0,1.86Zm.93,3.37a.92.92,0,0,0-.93-.92H134a.93.93,0,1,0,0,1.85h3.76A.92.92,0,0,0,138.69,201.29Zm0,4.31a.92.92,0,0,0-.93-.93H134a.93.93,0,0,0,0,1.86h3.76A.93.93,0,0,0,138.69,205.6Zm0,4.3a.93.93,0,0,0-.93-.93H134a.93.93,0,0,0,0,1.86h3.76A.93.93,0,0,0,138.69,209.9Zm0,4.3a.92.92,0,0,0-.93-.92H134a.93.93,0,1,0,0,1.85h3.76A.92.92,0,0,0,138.69,214.2Zm0,4.31a.92.92,0,0,0-.93-.93H134a.93.93,0,0,0,0,1.86h3.76A.93.93,0,0,0,138.69,218.51Zm0,4.3a.93.93,0,0,0-.93-.93H134a.93.93,0,0,0,0,1.86h3.76A.93.93,0,0,0,138.69,222.81Zm0,4.3a.92.92,0,0,0-.93-.92H134a.93.93,0,1,0,0,1.85h3.76A.92.92,0,0,0,138.69,227.11ZM152.78,197a.93.93,0,0,0-.93-.93H142a.93.93,0,0,0,0,1.86h9.89A.93.93,0,0,0,152.78,197Zm0,4.3a.93.93,0,0,0-.93-.92H142a.93.93,0,0,0,0,1.85h9.89A.93.93,0,0,0,152.78,201.29Zm0,4.31a.93.93,0,0,0-.93-.93H142a.93.93,0,0,0,0,1.86h9.89A.93.93,0,0,0,152.78,205.6Zm0,4.3a.93.93,0,0,0-.93-.93H142a.93.93,0,0,0,0,1.86h9.89A.93.93,0,0,0,152.78,209.9Zm0,4.3a.93.93,0,0,0-.93-.92H142a.93.93,0,0,0,0,1.85h9.89A.93.93,0,0,0,152.78,214.2Zm11.83,4.31a.92.92,0,0,0-.93-.93H153.8a.93.93,0,0,0,0,1.86h9.88A.93.93,0,0,0,164.61,218.51Zm0,4.3a.93.93,0,0,0-.93-.93H153.8a.93.93,0,0,0,0,1.86h9.88A.93.93,0,0,0,164.61,222.81Zm0,4.3a.92.92,0,0,0-.93-.92H153.8a.93.93,0,1,0,0,1.85h9.88A.92.92,0,0,0,164.61,227.11ZM157.13,197a1.08,1.08,0,1,0-1.08,1.08A1.07,1.07,0,0,0,157.13,197Zm3.22,0a1.08,1.08,0,1,0-1.07,1.08A1.07,1.07,0,0,0,160.35,197Zm3.23,0a1.08,1.08,0,1,0-1.07,1.08A1.07,1.07,0,0,0,163.58,197Zm3.23,0a1.08,1.08,0,1,0-1.08,1.08A1.07,1.07,0,0,0,166.81,197Zm3.23,0a1.08,1.08,0,1,0-1.08,1.08A1.08,1.08,0,0,0,170,197Zm3.22,0a1.08,1.08,0,1,0-1.07,1.08A1.07,1.07,0,0,0,173.26,197Zm-16.13,8.61a1.08,1.08,0,1,0-1.08,1.07A1.08,1.08,0,0,0,157.13,205.6Zm3.22,0a1.08,1.08,0,1,0-1.07,1.07A1.07,1.07,0,0,0,160.35,205.6Zm3.23,0a1.08,1.08,0,1,0-1.07,1.07A1.07,1.07,0,0,0,163.58,205.6Zm3.23,0a1.08,1.08,0,1,0-1.08,1.07A1.08,1.08,0,0,0,166.81,205.6Zm3.23,0a1.08,1.08,0,1,0-1.08,1.07A1.08,1.08,0,0,0,170,205.6Zm3.22,0a1.08,1.08,0,1,0-1.07,1.07A1.07,1.07,0,0,0,173.26,205.6ZM168.15,218a1.08,1.08,0,1,0-1.07,1.08A1.08,1.08,0,0,0,168.15,218Zm3.23,0a1.08,1.08,0,1,0-1.07,1.08A1.08,1.08,0,0,0,171.38,218Zm3.23,0a1.08,1.08,0,1,0-1.08,1.08A1.08,1.08,0,0,0,174.61,218Zm3.23,0a1.08,1.08,0,1,0-1.08,1.08A1.09,1.09,0,0,0,177.84,218Zm3.22,0a1.08,1.08,0,1,0-1.07,1.08A1.08,1.08,0,0,0,181.06,218Zm3.23,0a1.08,1.08,0,1,0-1.08,1.08A1.08,1.08,0,0,0,184.29,218Zm-16.14,8.88a1.08,1.08,0,1,0-1.07,1.07A1.07,1.07,0,0,0,168.15,226.85Zm3.23,0a1.08,1.08,0,1,0-1.07,1.07A1.07,1.07,0,0,0,171.38,226.85Zm3.23,0a1.08,1.08,0,1,0-1.08,1.07A1.08,1.08,0,0,0,174.61,226.85Zm3.23,0a1.08,1.08,0,1,0-1.08,1.07A1.08,1.08,0,0,0,177.84,226.85Zm3.22,0a1.08,1.08,0,1,0-1.07,1.07A1.07,1.07,0,0,0,181.06,226.85Zm3.23,0a1.08,1.08,0,1,0-1.08,1.07A1.08,1.08,0,0,0,184.29,226.85Z" style="fill: rgb(0, 255, 136); transform-origin: 158.632px 211.988px;" id="elkgdp4f3ph9" class="animable"></path><path d="M195.57,128.22h-3.76a.93.93,0,0,1,0-1.86h3.76a.93.93,0,1,1,0,1.86Zm.93,3.37a.93.93,0,0,0-.93-.92h-3.76a.93.93,0,1,0,0,1.85h3.76A.93.93,0,0,0,196.5,131.59Zm0,4.31a.93.93,0,0,0-.93-.93h-3.76a.93.93,0,0,0,0,1.86h3.76A.93.93,0,0,0,196.5,135.9Zm0,4.3a.93.93,0,0,0-.93-.93h-3.76a.93.93,0,0,0,0,1.86h3.76A.93.93,0,0,0,196.5,140.2Zm0,4.3a.93.93,0,0,0-.93-.93h-3.76a.93.93,0,0,0,0,1.86h3.76A.93.93,0,0,0,196.5,144.5Zm0,4.31a.93.93,0,0,0-.93-.93h-3.76a.93.93,0,0,0,0,1.86h3.76A.93.93,0,0,0,196.5,148.81Zm0,4.3a.93.93,0,0,0-.93-.93h-3.76a.93.93,0,1,0,0,1.86h3.76A.93.93,0,0,0,196.5,153.11Zm0,4.3a.93.93,0,0,0-.93-.93h-3.76a.93.93,0,0,0,0,1.86h3.76A.93.93,0,0,0,196.5,157.41Zm14.09-30.12a.93.93,0,0,0-.93-.93h-9.89a.93.93,0,0,0,0,1.86h9.89A.93.93,0,0,0,210.59,127.29Zm0,4.3a.93.93,0,0,0-.93-.92h-9.89a.93.93,0,1,0,0,1.85h9.89A.93.93,0,0,0,210.59,131.59Zm0,4.31a.93.93,0,0,0-.93-.93h-9.89a.93.93,0,0,0,0,1.86h9.89A.93.93,0,0,0,210.59,135.9Zm0,4.3a.93.93,0,0,0-.93-.93h-9.89a.93.93,0,0,0,0,1.86h9.89A.93.93,0,0,0,210.59,140.2Zm0,4.3a.93.93,0,0,0-.93-.93h-9.89a.93.93,0,1,0,0,1.86h9.89A.93.93,0,0,0,210.59,144.5Zm11.83,4.31a.93.93,0,0,0-.93-.93h-9.88a.93.93,0,0,0,0,1.86h9.88A.93.93,0,0,0,222.42,148.81Zm0,4.3a.93.93,0,0,0-.93-.93h-9.88a.93.93,0,1,0,0,1.86h9.88A.93.93,0,0,0,222.42,153.11Zm0,4.3a.93.93,0,0,0-.93-.93h-9.88a.93.93,0,0,0,0,1.86h9.88A.93.93,0,0,0,222.42,157.41Zm-7.48-30.12a1.08,1.08,0,1,0-1.08,1.08A1.08,1.08,0,0,0,214.94,127.29Zm3.22,0a1.08,1.08,0,1,0-1.07,1.08A1.07,1.07,0,0,0,218.16,127.29Zm3.23,0a1.08,1.08,0,1,0-1.08,1.08A1.07,1.07,0,0,0,221.39,127.29Zm3.23,0a1.08,1.08,0,1,0-1.08,1.08A1.07,1.07,0,0,0,224.62,127.29Zm3.23,0a1.08,1.08,0,1,0-1.08,1.08A1.08,1.08,0,0,0,227.85,127.29Zm3.22,0a1.08,1.08,0,1,0-1.07,1.08A1.07,1.07,0,0,0,231.07,127.29Zm-16.13,8.61a1.08,1.08,0,1,0-1.08,1.07A1.08,1.08,0,0,0,214.94,135.9Zm3.22,0a1.08,1.08,0,1,0-1.07,1.07A1.07,1.07,0,0,0,218.16,135.9Zm3.23,0a1.08,1.08,0,1,0-1.08,1.07A1.08,1.08,0,0,0,221.39,135.9Zm3.23,0a1.08,1.08,0,1,0-1.08,1.07A1.08,1.08,0,0,0,224.62,135.9Zm3.23,0a1.08,1.08,0,1,0-1.08,1.07A1.08,1.08,0,0,0,227.85,135.9Zm3.22,0A1.08,1.08,0,1,0,230,137,1.07,1.07,0,0,0,231.07,135.9ZM226,148.27a1.08,1.08,0,1,0-1.07,1.08A1.08,1.08,0,0,0,226,148.27Zm3.23,0a1.08,1.08,0,1,0-1.08,1.08A1.08,1.08,0,0,0,229.19,148.27Zm3.23,0a1.08,1.08,0,1,0-1.08,1.08A1.08,1.08,0,0,0,232.42,148.27Zm3.22,0a1.08,1.08,0,1,0-1.07,1.08A1.08,1.08,0,0,0,235.64,148.27Zm3.23,0a1.08,1.08,0,1,0-1.07,1.08A1.08,1.08,0,0,0,238.87,148.27Zm3.23,0a1.08,1.08,0,1,0-1.08,1.08A1.08,1.08,0,0,0,242.1,148.27ZM226,157.14a1.08,1.08,0,1,0-1.07,1.08A1.07,1.07,0,0,0,226,157.14Zm3.23,0a1.08,1.08,0,1,0-1.08,1.08A1.07,1.07,0,0,0,229.19,157.14Zm3.23,0a1.08,1.08,0,1,0-1.08,1.08A1.07,1.07,0,0,0,232.42,157.14Zm3.22,0a1.08,1.08,0,1,0-1.07,1.08A1.07,1.07,0,0,0,235.64,157.14Zm3.23,0a1.08,1.08,0,1,0-1.07,1.08A1.07,1.07,0,0,0,238.87,157.14Zm3.23,0a1.08,1.08,0,1,0-1.08,1.08A1.07,1.07,0,0,0,242.1,157.14Z" style="fill: rgb(0, 255, 136); transform-origin: 216.462px 142.275px;" id="el2f9ixbirkxo" class="animable"></path><path d="M195.57,163.49h-3.76a.93.93,0,0,1,0-1.86h3.76a.93.93,0,0,1,0,1.86Zm.93,3.37a.93.93,0,0,0-.93-.93h-3.76a.93.93,0,1,0,0,1.86h3.76A.93.93,0,0,0,196.5,166.86Zm0,4.3a.93.93,0,0,0-.93-.93h-3.76a.93.93,0,0,0,0,1.86h3.76A.93.93,0,0,0,196.5,171.16Zm0,4.31a.93.93,0,0,0-.93-.93h-3.76a.93.93,0,1,0,0,1.85h3.76A.93.93,0,0,0,196.5,175.47Zm0,4.3a.93.93,0,0,0-.93-.93h-3.76a.93.93,0,1,0,0,1.86h3.76A.93.93,0,0,0,196.5,179.77Zm0,4.3a.93.93,0,0,0-.93-.93h-3.76a.93.93,0,0,0,0,1.86h3.76A.93.93,0,0,0,196.5,184.07Zm0,4.31a.93.93,0,0,0-.93-.93h-3.76a.93.93,0,0,0,0,1.86h3.76A.93.93,0,0,0,196.5,188.38Zm0,4.3a.93.93,0,0,0-.93-.93h-3.76a.93.93,0,0,0,0,1.86h3.76A.93.93,0,0,0,196.5,192.68Zm14.09-30.12a.93.93,0,0,0-.93-.93h-9.89a.93.93,0,0,0,0,1.86h9.89A.93.93,0,0,0,210.59,162.56Zm0,4.3a.93.93,0,0,0-.93-.93h-9.89a.93.93,0,1,0,0,1.86h9.89A.93.93,0,0,0,210.59,166.86Zm0,4.3a.93.93,0,0,0-.93-.93h-9.89a.93.93,0,0,0,0,1.86h9.89A.93.93,0,0,0,210.59,171.16Zm0,4.31a.93.93,0,0,0-.93-.93h-9.89a.93.93,0,1,0,0,1.85h9.89A.93.93,0,0,0,210.59,175.47Zm0,4.3a.93.93,0,0,0-.93-.93h-9.89a.93.93,0,1,0,0,1.86h9.89A.93.93,0,0,0,210.59,179.77Zm11.83,4.3a.93.93,0,0,0-.93-.93h-9.88a.93.93,0,0,0,0,1.86h9.88A.93.93,0,0,0,222.42,184.07Zm0,4.31a.93.93,0,0,0-.93-.93h-9.88a.93.93,0,0,0,0,1.86h9.88A.93.93,0,0,0,222.42,188.38Zm0,4.3a.93.93,0,0,0-.93-.93h-9.88a.93.93,0,0,0,0,1.86h9.88A.93.93,0,0,0,222.42,192.68Zm-7.48-30.12a1.08,1.08,0,1,0-1.08,1.07A1.08,1.08,0,0,0,214.94,162.56Zm3.22,0a1.08,1.08,0,1,0-1.07,1.07A1.07,1.07,0,0,0,218.16,162.56Zm3.23,0a1.08,1.08,0,1,0-1.08,1.07A1.08,1.08,0,0,0,221.39,162.56Zm3.23,0a1.08,1.08,0,1,0-1.08,1.07A1.08,1.08,0,0,0,224.62,162.56Zm3.23,0a1.08,1.08,0,1,0-1.08,1.07A1.08,1.08,0,0,0,227.85,162.56Zm3.22,0a1.08,1.08,0,1,0-1.07,1.07A1.07,1.07,0,0,0,231.07,162.56Zm-16.13,8.6a1.08,1.08,0,1,0-1.08,1.08A1.08,1.08,0,0,0,214.94,171.16Zm3.22,0a1.08,1.08,0,1,0-1.07,1.08A1.07,1.07,0,0,0,218.16,171.16Zm3.23,0a1.08,1.08,0,1,0-1.08,1.08A1.07,1.07,0,0,0,221.39,171.16Zm3.23,0a1.08,1.08,0,1,0-1.08,1.08A1.07,1.07,0,0,0,224.62,171.16Zm3.23,0a1.08,1.08,0,1,0-1.08,1.08A1.08,1.08,0,0,0,227.85,171.16Zm3.22,0a1.08,1.08,0,1,0-1.07,1.08A1.07,1.07,0,0,0,231.07,171.16ZM226,183.53a1.08,1.08,0,1,0-1.07,1.08A1.07,1.07,0,0,0,226,183.53Zm3.23,0a1.08,1.08,0,1,0-1.08,1.08A1.07,1.07,0,0,0,229.19,183.53Zm3.23,0a1.08,1.08,0,1,0-1.08,1.08A1.07,1.07,0,0,0,232.42,183.53Zm3.22,0a1.08,1.08,0,1,0-1.07,1.08A1.07,1.07,0,0,0,235.64,183.53Zm3.23,0a1.08,1.08,0,1,0-1.07,1.08A1.07,1.07,0,0,0,238.87,183.53Zm3.23,0a1.08,1.08,0,1,0-1.08,1.08A1.07,1.07,0,0,0,242.1,183.53ZM226,192.41a1.08,1.08,0,1,0-1.07,1.08A1.08,1.08,0,0,0,226,192.41Zm3.23,0a1.08,1.08,0,1,0-1.08,1.08A1.08,1.08,0,0,0,229.19,192.41Zm3.23,0a1.08,1.08,0,1,0-1.08,1.08A1.08,1.08,0,0,0,232.42,192.41Zm3.22,0a1.08,1.08,0,1,0-1.07,1.08A1.08,1.08,0,0,0,235.64,192.41Zm3.23,0a1.08,1.08,0,1,0-1.07,1.08A1.08,1.08,0,0,0,238.87,192.41Zm3.23,0a1.08,1.08,0,1,0-1.08,1.08A1.08,1.08,0,0,0,242.1,192.41Z" style="fill: rgb(0, 255, 136); transform-origin: 216.462px 177.54px;" id="elhnu9fa8aod" class="animable"></path><rect x="226.46" y="205.08" width="67.77" height="42.54" style="fill: rgb(255, 255, 255); stroke: rgb(38, 50, 56); stroke-linecap: round; stroke-linejoin: round; transform-origin: 260.345px 226.35px;" id="elgm44whad8x" class="animable"></rect><rect x="226.46" y="205.08" width="67.77" height="7.51" style="fill: rgb(184, 184, 184); stroke: rgb(38, 50, 56); stroke-linecap: round; stroke-linejoin: round; transform-origin: 260.345px 208.835px;" id="eljqrl1x4e71" class="animable"></rect><circle cx="241.35" cy="228.69" r="9.95" style="fill: rgb(0, 255, 136); stroke: rgb(38, 50, 56); stroke-linecap: round; stroke-linejoin: round; transform-origin: 241.35px 228.69px;" id="el3oya455nbuv" class="animable"></circle><line x1="255.01" y1="227.23" x2="288.76" y2="227.23" style="fill: rgb(255, 255, 255); stroke: rgb(38, 50, 56); stroke-linecap: round; stroke-linejoin: round; transform-origin: 271.885px 227.23px;" id="elktq4aoqc3bq" class="animable"></line><line x1="255.01" y1="231.74" x2="278.35" y2="231.74" style="fill: rgb(255, 255, 255); stroke: rgb(38, 50, 56); stroke-linecap: round; stroke-linejoin: round; transform-origin: 266.68px 231.74px;" id="elmp2h63rwcar" class="animable"></line><rect x="271.73" y="113.77" width="95.77" height="51.39" style="fill: rgb(184, 184, 184); stroke: rgb(38, 50, 56); stroke-linecap: round; stroke-linejoin: round; transform-origin: 319.615px 139.465px;" id="el6ew3birz06n" class="animable"></rect><rect x="271.73" y="113.77" width="95.77" height="6.99" style="fill: rgb(130, 130, 130); stroke: rgb(38, 50, 56); stroke-linecap: round; stroke-linejoin: round; transform-origin: 319.615px 117.265px;" id="elwhq9b72q41" class="animable"></rect><rect x="288.81" y="135.31" width="4.25" height="7.52" style="fill: rgb(0, 255, 136); stroke: rgb(38, 50, 56); stroke-linecap: round; stroke-linejoin: round; transform-origin: 290.935px 139.07px;" id="elll05mutf3ii" class="animable"></rect><rect x="295.19" y="135.31" width="4.25" height="7.52" style="fill: rgb(0, 255, 136); stroke: rgb(38, 50, 56); stroke-linecap: round; stroke-linejoin: round; transform-origin: 297.315px 139.07px;" id="el1a24ti080t3" class="animable"></rect><rect x="301.56" y="135.31" width="4.25" height="7.52" style="fill: rgb(0, 255, 136); stroke: rgb(38, 50, 56); stroke-linecap: round; stroke-linejoin: round; transform-origin: 303.685px 139.07px;" id="elwc8yq6x03rm" class="animable"></rect><rect x="307.93" y="135.31" width="4.25" height="7.52" style="fill: rgb(0, 255, 136); stroke: rgb(38, 50, 56); stroke-linecap: round; stroke-linejoin: round; transform-origin: 310.055px 139.07px;" id="elnfylcve3t6e" class="animable"></rect><rect x="314.3" y="135.31" width="4.25" height="7.52" style="fill: rgb(0, 255, 136); stroke: rgb(38, 50, 56); stroke-linecap: round; stroke-linejoin: round; transform-origin: 316.425px 139.07px;" id="elaootx2nv8jg" class="animable"></rect><rect x="320.67" y="135.31" width="4.25" height="7.52" style="fill: rgb(0, 255, 136); stroke: rgb(38, 50, 56); stroke-linecap: round; stroke-linejoin: round; transform-origin: 322.795px 139.07px;" id="el9ahsh5r2xit" class="animable"></rect><rect x="327.04" y="135.31" width="4.25" height="7.52" style="fill: rgb(0, 255, 136); stroke: rgb(38, 50, 56); stroke-linecap: round; stroke-linejoin: round; transform-origin: 329.165px 139.07px;" id="eluqfko36e2on" class="animable"></rect><rect x="333.42" y="135.31" width="4.25" height="7.52" style="fill: rgb(0, 255, 136); stroke: rgb(38, 50, 56); stroke-linecap: round; stroke-linejoin: round; transform-origin: 335.545px 139.07px;" id="el0umb2xn7892i" class="animable"></rect><rect x="339.79" y="135.31" width="4.25" height="7.52" style="fill: rgb(0, 255, 136); stroke: rgb(38, 50, 56); stroke-linecap: round; stroke-linejoin: round; transform-origin: 341.915px 139.07px;" id="elsmzcflsmsr" class="animable"></rect><rect x="346.16" y="135.31" width="4.25" height="7.52" style="fill: rgb(0, 255, 136); stroke: rgb(38, 50, 56); stroke-linecap: round; stroke-linejoin: round; transform-origin: 348.285px 139.07px;" id="elf56o1j217dl" class="animable"></rect><rect x="229.82" y="72.93" width="28.02" height="31.07" style="fill: rgb(255, 255, 255); stroke: rgb(38, 50, 56); stroke-miterlimit: 10; transform-origin: 243.83px 88.465px;" id="elpx82jeuhxcp" class="animable"></rect><rect x="229.82" y="91.45" width="28.02" height="12.54" style="fill: rgb(217, 217, 217); stroke: rgb(38, 50, 56); stroke-linecap: round; stroke-linejoin: round; transform-origin: 243.83px 97.72px;" id="elbhdd4z6ao7g" class="animable"></rect><rect x="238.32" y="61.51" width="11.02" height="11.69" style="fill: rgb(255, 255, 255); stroke: rgb(38, 50, 56); stroke-miterlimit: 10; transform-origin: 243.83px 67.355px;" id="elf1auc5ptxb" class="animable"></rect><rect x="242.19" y="1.01" width="3.27" height="60.12" style="fill: rgb(38, 50, 56); stroke: rgb(38, 50, 56); stroke-miterlimit: 10; transform-origin: 243.825px 31.07px;" id="ellwrw3lg6qcl" class="animable"></rect></g><g id="freepik--robot-arm--inject-76" class="animable" style="transform-origin: 380.74px 316.805px;"><path d="M316.49,210.84a9.05,9.05,0,0,0-2.71,6.26H332a9.08,9.08,0,0,0-2.86-6.41,5.55,5.55,0,0,0,1.75-4.16,1,1,0,1,0-2,0,3.47,3.47,0,0,1-1.39,2.93,9,9,0,0,0-9.37.12,3.55,3.55,0,0,1-1.52-3.05,1,1,0,0,0-2,0A5.53,5.53,0,0,0,316.49,210.84Z" style="fill: rgb(38, 50, 56); transform-origin: 322.89px 211.315px;" id="elhqf943o2uyo" class="animable"></path><path d="M342.78,231.76a10.41,10.41,0,0,0-4.65-3.32,15.45,15.45,0,0,0-2.79-6.21,10.26,10.26,0,0,0,4.45-3.24c2.6-3.37,2.63-8.67,2.63-8.89a1,1,0,0,0-1-1h0a1,1,0,0,0-1,1c0,.05,0,4.84-2.22,7.67A8.71,8.71,0,0,1,334,220.6a15.56,15.56,0,0,0-2.1-1.78s0-.1,0-.15h-18a.77.77,0,0,0,0,.15,15.77,15.77,0,0,0-2.24,1.92,8.92,8.92,0,0,1-4.72-3c-2.19-2.83-2.22-7.62-2.22-7.67a1,1,0,0,0-1-1h0a1,1,0,0,0-1,1c0,.22,0,5.52,2.63,8.89a10.58,10.58,0,0,0,4.92,3.42,15.44,15.44,0,0,0-2.68,6.19,10.38,10.38,0,0,0-4.24,3.16c-2.6,3.37-2.63,8.67-2.63,8.89a1,1,0,0,0,2,0c0-.05,0-4.83,2.22-7.67a7.79,7.79,0,0,1,2.4-2c0,.19,0,.37,0,.56a51.71,51.71,0,0,0,.24,5.2,10.15,10.15,0,0,0-2.83,4.24c-1.37,4,.33,9.06.41,9.27a1,1,0,0,0,.94.67,1.26,1.26,0,0,0,.33,0,1,1,0,0,0,.62-1.27s-1.55-4.59-.41-8a7.71,7.71,0,0,1,1.31-2.35c1.26,6.67,4.9,12.72,14.95,12.72,11.12,0,14.29-6.54,15.2-13.06a7.91,7.91,0,0,1,1.6,2.58c1.23,3.36-.18,7.94-.19,8a1,1,0,0,0,.65,1.25,1,1,0,0,0,.3.05,1,1,0,0,0,.95-.7c.07-.21,1.64-5.27.17-9.28a10.37,10.37,0,0,0-3.24-4.4c.12-1.73.12-3.4.12-4.88,0-.26,0-.52,0-.77a7.92,7.92,0,0,1,2.8,2.24c2.19,2.83,2.22,7.62,2.22,7.67a1,1,0,0,0,1,1h0a1,1,0,0,0,1-1C345.42,240.43,345.39,235.13,342.78,231.76Z" style="fill: rgb(38, 50, 56); transform-origin: 323.1px 230.53px;" id="elia1md0cc6q" class="animable"></path><path d="M353,205.63a1,1,0,0,0-.21,1.39,1,1,0,0,0,1.4.21,5.51,5.51,0,0,0,2.31-4.11,9.06,9.06,0,0,0,6.63-1.58L352.23,187a9.06,9.06,0,0,0-3.41,6.13,5.49,5.49,0,0,0-4.38,1.09,1,1,0,1,0,1.19,1.6,3.52,3.52,0,0,1,3.18-.65,9.1,9.1,0,0,0,1.75,4.44,9,9,0,0,0,4,3A3.57,3.57,0,0,1,353,205.63Z" style="fill: rgb(38, 50, 56); transform-origin: 353.552px 197.213px;" id="elqwb21w3kgw" class="animable"></path><path d="M378.94,200.81a49.38,49.38,0,0,0-21.62-25.18,15.58,15.58,0,0,0-3,5.56,10.39,10.39,0,0,0-5.26-1.61c-4.26-.07-8.52,3.07-8.7,3.21a1,1,0,0,0-.2,1.4h0a1,1,0,0,0,1.4.2s3.9-2.87,7.47-2.81a8.7,8.7,0,0,1,4.81,1.7,14.94,14.94,0,0,0-.16,2.76l-.14.07,10.77,14.4.11-.1a15.75,15.75,0,0,0,2.88.63,9,9,0,0,1,.45,5.57c-1,3.44-4.78,6.34-4.82,6.37a1,1,0,0,0-.2,1.4h0a1,1,0,0,0,1.4.2c.18-.13,4.4-3.33,5.54-7.43a10.46,10.46,0,0,0-.21-6A15.42,15.42,0,0,0,376,199.6,11,11,0,0,0,378.94,200.81Z" style="fill: rgb(38, 50, 56); transform-origin: 359.45px 195.205px;" id="elsi0wk6q8xu" class="animable"></path><circle cx="419.18" cy="454.48" r="15.89" style="fill: rgb(38, 50, 56); stroke: rgb(38, 50, 56); stroke-linecap: round; stroke-linejoin: round; transform-origin: 419.18px 454.48px;" id="elwe5j45ey9x" class="animable"></circle><circle cx="419.18" cy="454.48" r="11.53" style="fill: rgb(255, 255, 255); stroke: rgb(38, 50, 56); stroke-miterlimit: 10; transform-origin: 419.18px 454.48px;" id="elojmlq4r0z1r" class="animable"></circle><circle cx="464.03" cy="454.48" r="15.89" style="fill: rgb(38, 50, 56); stroke: rgb(38, 50, 56); stroke-linecap: round; stroke-linejoin: round; transform-origin: 464.03px 454.48px;" id="eli818au51jys" class="animable"></circle><circle cx="464.03" cy="454.48" r="11.53" style="fill: rgb(255, 255, 255); stroke: rgb(38, 50, 56); stroke-miterlimit: 10; transform-origin: 464.03px 454.48px;" id="elriry13rb2d" class="animable"></circle><g id="elpej1zhxls4"><rect x="419.14" y="250.01" width="12.79" height="89.7" style="fill: rgb(38, 50, 56); stroke: rgb(38, 50, 56); stroke-linecap: round; stroke-linejoin: round; transform-origin: 425.535px 294.86px; transform: rotate(25.98deg);" class="animable"></rect></g><rect x="385.12" y="213.04" width="30.7" height="10.83" style="fill: rgb(38, 50, 56); stroke: rgb(38, 50, 56); stroke-linecap: round; stroke-linejoin: round; transform-origin: 400.47px 218.455px;" id="ell38fdd6uio" class="animable"></rect><path d="M461.86,228.38H411.61V208.52h50.25a9.94,9.94,0,0,1,9.94,9.93h0A9.93,9.93,0,0,1,461.86,228.38Z" style="fill: rgb(0, 255, 136); stroke: rgb(38, 50, 56); stroke-linecap: round; stroke-linejoin: round; transform-origin: 441.705px 218.45px;" id="eli2zzieas409" class="animable"></path><path d="M332.91,163.24a55.22,55.22,0,1,0,55.21,55.21A55.21,55.21,0,0,0,332.91,163.24Zm0,104.51a49.3,49.3,0,1,1,49.3-49.3A49.3,49.3,0,0,1,332.91,267.75Z" style="fill: rgb(0, 255, 136); stroke: rgb(38, 50, 56); stroke-linecap: round; stroke-linejoin: round; transform-origin: 332.9px 218.46px;" id="el15hkgtfjemn" class="animable"></path><path d="M437,294.46l-18.42-9,34.81-71.43a10.23,10.23,0,0,1,13.69-4.72h0A10.23,10.23,0,0,1,471.79,223Z" style="fill: rgb(0, 255, 136); stroke: rgb(38, 50, 56); stroke-linecap: round; stroke-linejoin: round; transform-origin: 445.705px 251.366px;" id="elmg860xvi0n" class="animable"></path><circle cx="461.91" cy="220.34" r="4.94" style="fill: rgb(255, 255, 255); stroke: rgb(38, 50, 56); stroke-miterlimit: 10; transform-origin: 461.91px 220.34px;" id="eljngm4zmnd1f" class="animable"></circle><path d="M479.46,372.33l-33.83,35.35-46.57-66.89a12,12,0,0,1,1.5-15.48h0a12,12,0,0,1,15.58-.94Z" style="fill: rgb(0, 255, 136); stroke: rgb(38, 50, 56); stroke-linecap: round; stroke-linejoin: round; transform-origin: 438.183px 364.81px;" id="elysg4ilafrh" class="animable"></path><g id="ely3fnormlpfc"><circle cx="408.66" cy="332.9" r="4.94" style="fill: rgb(255, 255, 255); stroke: rgb(38, 50, 56); stroke-miterlimit: 10; transform-origin: 408.66px 332.9px; transform: rotate(-66.21deg);" class="animable"></circle></g><polygon points="453.66 348.89 392.69 458.37 483.8 458.37 483.8 348.89 453.66 348.89" style="fill: rgb(0, 255, 136); stroke: rgb(38, 50, 56); stroke-linecap: round; stroke-linejoin: round; transform-origin: 438.245px 403.63px;" id="elkw0p5ttc9nq" class="animable"></polygon><path d="M448.19,403.66h0a6.06,6.06,0,0,1,6.06-6.06H483.8V348.89H467.09l-53.82,96.63H483.8V409.73H454.25A6.06,6.06,0,0,1,448.19,403.66Z" style="fill: rgb(255, 255, 255); stroke: rgb(38, 50, 56); stroke-miterlimit: 10; transform-origin: 448.535px 397.205px;" id="elhwxaq3qpghn" class="animable"></path></g><g id="freepik--Character--inject-76" class="animable" style="transform-origin: 63.1336px 352.219px;"><path d="M85,333.76s-1.49,53-2.24,62.26-3,33.52-3.51,38,.5,17.26.5,17.26L81,452.56l-1,6.25s8,5,12,6.51-1,3.5-4.5,4a24.1,24.1,0,0,1-10.26-.5c-4-1-9-2.75-10.76-3s-2.75-2.5-2.75-5.25.25-3,0-4.26,1.25-6.5,1.5-7.75S61.7,419,62.45,410s1-21.26,1-22.51.5-14.26.5-14.26S59.7,402,59.2,403s-8.76,42.78-9,44.78.75,4.25.5,5.75-1.5,6-1.5,6,.75,6.76,3,9.76,2.75,5.5,1.5,6.51-4,1-7.26.25-3.25-.25-6.25-2.76-4-9.75-4-10.5-1.25-3.26-1.25-6,0-1.5,1-5.5.75-19.51,1-28.52,3.25-27,3.25-30.52,1.5-55.79,1.5-55.79S65.69,343.8,85,333.76Z" style="fill: rgb(38, 50, 56); stroke: rgb(38, 50, 56); stroke-linecap: round; stroke-linejoin: round; transform-origin: 64.2097px 405.174px;" id="elxg7htvwr55j" class="animable"></path><path d="M73.82,461A10.24,10.24,0,0,0,80,458.81s8,5,12,6.51-1,3.5-4.5,4a24.1,24.1,0,0,1-10.26-.5c-4-1-9-2.75-10.76-3s-2.75-2.5-2.75-5.25c0-1.16,0-1.87.08-2.4C66.55,459.34,71.15,461.07,73.82,461Z" style="fill: rgb(255, 255, 255); stroke: rgb(38, 50, 56); stroke-linecap: round; stroke-linejoin: round; transform-origin: 78.6047px 463.911px;" id="el9hnndg2nsh" class="animable"></path><path d="M67.47,463c4.53.36,9.74,5.87,16.7,5.08A28.53,28.53,0,0,0,93,465.84c1.89,1.41-2.4,3-5.51,3.48a24.1,24.1,0,0,1-10.26-.5c-4-1-9-2.75-10.76-3-1.26-.18-2.13-1.42-2.52-3.13C64.75,462.74,65.88,462.82,67.47,463Z" style="fill: rgb(255, 255, 255); stroke: rgb(38, 50, 56); stroke-linecap: round; stroke-linejoin: round; transform-origin: 78.7071px 466.171px;" id="elxlprixqbw4" class="animable"></path><path d="M41.32,462.77a11,11,0,0,0,7.87-3.21s.75,6.76,3,9.76,2.75,5.5,1.5,6.51-4,1-7.26.25-3.25-.25-6.25-2.76-4-9.75-4-10.5a4.63,4.63,0,0,0-.27-1.12A13.43,13.43,0,0,0,41.32,462.77Z" style="fill: rgb(255, 255, 255); stroke: rgb(38, 50, 56); stroke-linecap: round; stroke-linejoin: round; transform-origin: 45.1348px 468.089px;" id="el35u457tu6h" class="animable"></path><path d="M40.19,473.32a11.24,11.24,0,0,1-2.9-5.16l0,.06a14,14,0,0,0,9.26,6.35,12,12,0,0,0,7.78-.5,2.06,2.06,0,0,1-.66,1.76c-1.25,1-4,1-7.26.25S43.19,475.83,40.19,473.32Z" style="fill: rgb(255, 255, 255); stroke: rgb(38, 50, 56); stroke-linecap: round; stroke-linejoin: round; transform-origin: 45.8168px 472.387px;" id="el0968lqawt6g" class="animable"></path><path d="M49.93,268.62s-12.61,7.61-13.08,9.51,5.85,72.25,5.85,72.25l27.36,3.09L72,348.6,74.67,353s6.44-.35,8.58-1.77,2.07-15.69,2.07-15.69-2.79-50.78-4-57.45-11.18-9-11.18-9S54.45,265.76,49.93,268.62Z" style="fill: rgb(255, 255, 255); stroke: rgb(38, 50, 56); stroke-miterlimit: 10; transform-origin: 61.0726px 310.465px;" id="elnscuid1y9ha" class="animable"></path><path d="M77.91,272.71s5.59,2.46,6.93,5.59,7.6,32.84,7.6,32.84L98,308.2s2.7,5.18.69,9.64-10.72,7.82-13,8.27S74.34,271.6,74.34,271.6Z" style="fill: rgb(0, 255, 136); stroke: rgb(38, 50, 56); stroke-linecap: round; stroke-linejoin: round; transform-origin: 86.8869px 298.856px;" id="elidlgb1b9cm" class="animable"></path><path d="M99.06,311.62s.08,4.21-2.6,5.55-6-1.34-5.59-4.46S99.06,311.62,99.06,311.62Z" style="fill: rgb(255, 255, 255); stroke: rgb(38, 50, 56); stroke-miterlimit: 10; transform-origin: 94.9478px 314.247px;" id="el01817zu72knya" class="animable"></path><path d="M72.3,273.37s1.87,24.49,3.81,37.84c2,13.66,2.14,41.16,2.14,41.16s10-4.28,11.66-5.47.24-24-1.19-31.41-6.43-36.4-7.62-39.26S74,269.81,74,269.81Z" style="fill: rgb(0, 255, 136); stroke: rgb(38, 50, 56); stroke-linecap: round; stroke-linejoin: round; transform-origin: 81.479px 311.09px;" id="elth1w19wnuo" class="animable"></path><path d="M53.74,269.33s7,17.61,10.37,32.13.58,52.34.58,52.34a98.18,98.18,0,0,1-15.23,0,102.83,102.83,0,0,1-12.14-2.14S32.56,280,34,278.37s18.56-11.66,18.56-11.66Z" style="fill: rgb(0, 255, 136); stroke: rgb(38, 50, 56); stroke-linecap: round; stroke-linejoin: round; transform-origin: 49.7516px 310.403px;" id="el90tuq4otqia" class="animable"></path><path d="M61,305.21c1.45,2.59,2.32,4.18,2.32,4.18" style="fill: none; stroke: rgb(38, 50, 56); stroke-linecap: round; stroke-linejoin: round; transform-origin: 62.16px 307.3px;" id="elvmybbu007ho" class="animable"></path><path d="M45.42,272.32s3.89,12.7,9,21.33c1.83,3.11,3.5,6,4.9,8.47" style="fill: none; stroke: rgb(38, 50, 56); stroke-linecap: round; stroke-linejoin: round; transform-origin: 52.37px 287.22px;" id="elmoq6fn4ssz" class="animable"></path><path d="M78.47,286.89c-.21,5.36-.7,14.36-1.73,18.27" style="fill: none; stroke: rgb(38, 50, 56); stroke-linecap: round; stroke-linejoin: round; transform-origin: 77.605px 296.025px;" id="elfhnedbg2nqa" class="animable"></path><path d="M78.6,282.65s0,1-.07,2.54" style="fill: none; stroke: rgb(38, 50, 56); stroke-linecap: round; stroke-linejoin: round; transform-origin: 78.565px 283.92px;" id="el3miuradidh9" class="animable"></path><path d="M38.82,349.34s9,3.56,24.88,1.86" style="fill: none; stroke: rgb(38, 50, 56); stroke-linecap: round; stroke-linejoin: round; transform-origin: 51.26px 350.5px;" id="ely73ug3zj01" class="animable"></path><path d="M78.94,348.5s4.4-.68,11.51-4.41" style="fill: none; stroke: rgb(38, 50, 56); stroke-linecap: round; stroke-linejoin: round; transform-origin: 84.695px 346.295px;" id="el040c1kb21szg" class="animable"></path><path d="M54.45,263.38s-3.33.95-4.52,2.62-.71,8.33-.71,9.28,2.86,9,2.86,9l12.84-7.85,12.38,5.47A30.26,30.26,0,0,0,74,269.81C70.87,264.33,57.07,262.19,54.45,263.38Z" style="fill: rgb(255, 255, 255); stroke: rgb(38, 50, 56); stroke-miterlimit: 10; transform-origin: 63.2121px 273.671px;" id="elu0n08baprb" class="animable"></path><path d="M60,227.94a11.89,11.89,0,0,1,8.75,5.46c1.5,2.34,3.08,5,3.06,5.62,0,1.24-.4,2.78-.32,3.26s3.74,6.14,3.55,7.89-.92,9.89-2.38,13-2.77,3.3-2.77,3.3,1,8.48.25,10.42-3.16,5.1-4.62,4.61-8.71-9.38-9.89-12S52,257.5,52,257.5s-1.88-2.39-2.92-3.45a16.93,16.93,0,0,1-5.19-9.66c-1.29-6.19,3.73-12.94,8.86-15.41A13.48,13.48,0,0,1,60,227.94Z" style="fill: rgb(184, 184, 184); stroke: rgb(38, 50, 56); stroke-linecap: round; stroke-linejoin: round; transform-origin: 59.3661px 254.686px;" id="elu108jdhz0u" class="animable"></path><path d="M68.66,244s3.62,5.42,3.18,5.74a5.09,5.09,0,0,1-4,1.54c-2.37-.21-2.57-1.41-2.57-1.41" style="fill: rgb(184, 184, 184); stroke: rgb(38, 50, 56); stroke-linecap: round; stroke-linejoin: round; transform-origin: 68.5736px 247.646px;" id="el39xw7t7rhnw" class="animable"></path><path d="M69.85,266.43s-1.83.06-3.33-.05-8-3.94-8-3.94l11.87,12.71Z" style="fill: rgb(38, 50, 56); stroke: rgb(38, 50, 56); stroke-linecap: round; stroke-linejoin: round; transform-origin: 64.455px 268.795px;" id="el7tcng8jw0gf" class="animable"></path><path d="M62.3,240.68s-3.44-1.39-4.49,2.6" style="fill: none; stroke: rgb(38, 50, 56); stroke-linecap: round; stroke-linejoin: round; transform-origin: 60.055px 241.863px;" id="eluj3q6p14xxm" class="animable"></path><path d="M71.12,238.31c-1.86-1.53-4.05.69-4.05.69" style="fill: none; stroke: rgb(38, 50, 56); stroke-linecap: round; stroke-linejoin: round; transform-origin: 69.095px 238.386px;" id="elydnjqgu95" class="animable"></path><path d="M60.71,245.75c.12.69.56,1.2,1,1.12s.68-.69.56-1.39-.56-1.19-1-1.12S60.59,245.05,60.71,245.75Z" style="fill: rgb(38, 50, 56); transform-origin: 61.49px 245.616px;" id="elfcnp342df7e" class="animable"></path><path d="M69.17,243.66c.11.63.52,1.09.91,1s.62-.64.52-1.27-.51-1.1-.91-1S69.07,243,69.17,243.66Z" style="fill: rgb(38, 50, 56); transform-origin: 69.8847px 243.524px;" id="elfh7f9zfwr7b" class="animable"></path><path d="M53.09,256.08a12.55,12.55,0,0,1-1.31,1.17c-.51-.63-1.89-2.35-2.73-3.2a16.93,16.93,0,0,1-5.19-9.66c-1.29-6.19,3.73-12.94,8.86-15.41a14.49,14.49,0,0,1,8.89-.8c-.1.34-.59.78-2,1.25-3.16,1-7.25.11-9,1.89s-1.91,6.23.15,7.49,5.2,2.39,4,4.69A12.47,12.47,0,0,0,53,248.45c.08.48.88.84.18,1.08s-1.62.64-2.16-.37-2.74-2.38-3.37-.3.94,4.15,2.26,5.41A9.05,9.05,0,0,0,53.09,256.08Z" style="fill: rgb(38, 50, 56); stroke: rgb(38, 50, 56); stroke-linecap: round; stroke-linejoin: round; transform-origin: 52.6325px 242.535px;" id="eljwxb9f13kpo" class="animable"></path><path d="M71,254.63s-2.86,3.26-7.54-.5" style="fill: none; stroke: rgb(38, 50, 56); stroke-linecap: round; stroke-linejoin: round; transform-origin: 67.23px 255.036px;" id="el7z67xu2zgkf" class="animable"></path><path d="M64.77,241.42s-7.75,1.33-8,2.66.73,4.11,1.57,4.72,6.78-1.21,7.63-1.94S65.49,241.54,64.77,241.42Z" style="fill: none; stroke: rgb(38, 50, 56); stroke-miterlimit: 10; transform-origin: 61.4874px 245.171px;" id="elgoxgjqran6" class="animable"></path><path d="M67.67,240.81l2.3,5.08s5-1.09,5.08-1.93-.48-4.36-1.57-4.6S68.76,239.84,67.67,240.81Z" style="fill: none; stroke: rgb(38, 50, 56); stroke-miterlimit: 10; transform-origin: 71.3638px 242.602px;" id="elpknbc08pq5" class="animable"></path><line x1="64.77" y1="241.42" x2="67.67" y2="240.81" style="fill: none; stroke: rgb(38, 50, 56); stroke-miterlimit: 10; transform-origin: 66.22px 241.115px;" id="elsznocrdyecf" class="animable"></line><line x1="56.78" y1="244.08" x2="49.64" y2="247.95" style="fill: none; stroke: rgb(38, 50, 56); stroke-miterlimit: 10; transform-origin: 53.21px 246.015px;" id="eln15crbvc36" class="animable"></line><path d="M62.49,313.68s3.05-3.6,4.67-4.32a19.27,19.27,0,0,1,7-.89c1.44.17,4.85.53,4.85,2s0,2.47-1.43,1.62-3.78-.54-4.32-.54,3.06,2.52,2.88,3.42-2.52,2.33-4.13,3.95-2.16,2.16-3.24,2a5.49,5.49,0,0,1-2.34-1.62,6.71,6.71,0,0,1-2.87,1.62,6.79,6.79,0,0,1-3.6-.54l-2.15,1.26-.9-5.58Z" style="fill: rgb(184, 184, 184); stroke: rgb(38, 50, 56); stroke-linecap: round; stroke-linejoin: round; transform-origin: 67.96px 315.039px;" id="eln0nef7fagk" class="animable"></path><line x1="67.52" y1="315.83" x2="70.76" y2="319.25" style="fill: none; stroke: rgb(38, 50, 56); stroke-linecap: round; stroke-linejoin: round; transform-origin: 69.14px 317.54px;" id="el6435caxipf" class="animable"></line><line x1="70.22" y1="313.32" x2="73.45" y2="316.91" style="fill: none; stroke: rgb(38, 50, 56); stroke-linecap: round; stroke-linejoin: round; transform-origin: 71.835px 315.115px;" id="elovx81fkkai" class="animable"></line><line x1="73.27" y1="311.52" x2="71.12" y2="310.26" style="fill: none; stroke: rgb(38, 50, 56); stroke-linecap: round; stroke-linejoin: round; transform-origin: 72.195px 310.89px;" id="elxy125pljzbm" class="animable"></line><polygon points="89.76 321.55 70.35 326.13 85.05 298.76 104.46 294.17 89.76 321.55" style="fill: rgb(38, 50, 56); stroke: rgb(38, 50, 56); stroke-linecap: round; stroke-linejoin: round; transform-origin: 87.405px 310.15px;" id="elz5n5jchy3fq" class="animable"></polygon><polygon points="59.63 323.6 55.41 324.1 54.92 314.78 59.14 314.28 59.63 323.6" style="fill: rgb(255, 255, 255); stroke: rgb(38, 50, 56); stroke-miterlimit: 10; transform-origin: 57.275px 319.19px;" id="el9gfbre6p1" class="animable"></polygon><path d="M38.4,275.57s-5.93,1.44-7.55,7-9.7,46.38-9,48.89a6.37,6.37,0,0,0,3.95,4.32c1.26.36,31.06-10.7,31.06-10.7l-.72-10.43-15.06-.08,5-17.62" style="fill: rgb(0, 255, 136); stroke: rgb(38, 50, 56); stroke-linecap: round; stroke-linejoin: round; transform-origin: 39.3336px 305.679px;" id="eliyprztz133n" class="animable"></path><line x1="41.1" y1="314.58" x2="33.37" y2="313.68" style="fill: rgb(0, 255, 136); stroke: rgb(38, 50, 56); stroke-linecap: round; stroke-linejoin: round; transform-origin: 37.235px 314.13px;" id="elripu5y2l5ze" class="animable"></line><path d="M97.26,310s1.95.81,1.8,1.62-2.86,2.27-4.36,2.59-1.2-1.62,0-2.1A8.86,8.86,0,0,0,97.26,310Z" style="fill: rgb(184, 184, 184); stroke: rgb(38, 50, 56); stroke-linecap: round; stroke-linejoin: round; transform-origin: 96.3763px 312.123px;" id="el7zp0fh3ew96" class="animable"></path><path d="M98,308.2s2,.81,1.8,1.62-2.85,2.27-4.36,2.6-1.2-1.62,0-2.11A8.86,8.86,0,0,0,98,308.2Z" style="fill: rgb(184, 184, 184); stroke: rgb(38, 50, 56); stroke-linecap: round; stroke-linejoin: round; transform-origin: 97.1173px 310.329px;" id="elgf57szy642q" class="animable"></path><path d="M98.81,306s2.33.9,2.15,1.8-3.41,2.52-5.21,2.87-1.44-1.79,0-2.33A10.28,10.28,0,0,0,98.81,306Z" style="fill: rgb(184, 184, 184); stroke: rgb(38, 50, 56); stroke-linecap: round; stroke-linejoin: round; transform-origin: 97.7506px 308.354px;" id="elw5wvvxahtok" class="animable"></path><path d="M99.34,304s2.33.9,2.15,1.8-3.41,2.52-5.21,2.87-1.44-1.79,0-2.33A10.28,10.28,0,0,0,99.34,304Z" style="fill: rgb(184, 184, 184); stroke: rgb(38, 50, 56); stroke-linecap: round; stroke-linejoin: round; transform-origin: 98.2806px 306.354px;" id="elw04jdw6pnql" class="animable"></path></g><defs>     <filter id="active" height="200%">         <feMorphology in="SourceAlpha" result="DILATED" operator="dilate" radius="2"></feMorphology>                <feFlood flood-color="#32DFEC" flood-opacity="1" result="PINK"></feFlood>        <feComposite in="PINK" in2="DILATED" operator="in" result="OUTLINE"></feComposite>        <feMerge>            <feMergeNode in="OUTLINE"></feMergeNode>            <feMergeNode in="SourceGraphic"></feMergeNode>        </feMerge>    </filter>    <filter id="hover" height="200%">        <feMorphology in="SourceAlpha" result="DILATED" operator="dilate" radius="2"></feMorphology>                <feFlood flood-color="#ff0000" flood-opacity="0.5" result="PINK"></feFlood>        <feComposite in="PINK" in2="DILATED" operator="in" result="OUTLINE"></feComposite>        <feMerge>            <feMergeNode in="OUTLINE"></feMergeNode>            <feMergeNode in="SourceGraphic"></feMergeNode>        </feMerge>            <feColorMatrix type="matrix" values="0   0   0   0   0                0   1   0   0   0                0   0   0   0   0                0   0   0   1   0 "></feColorMatrix>    </filter></defs></svg>